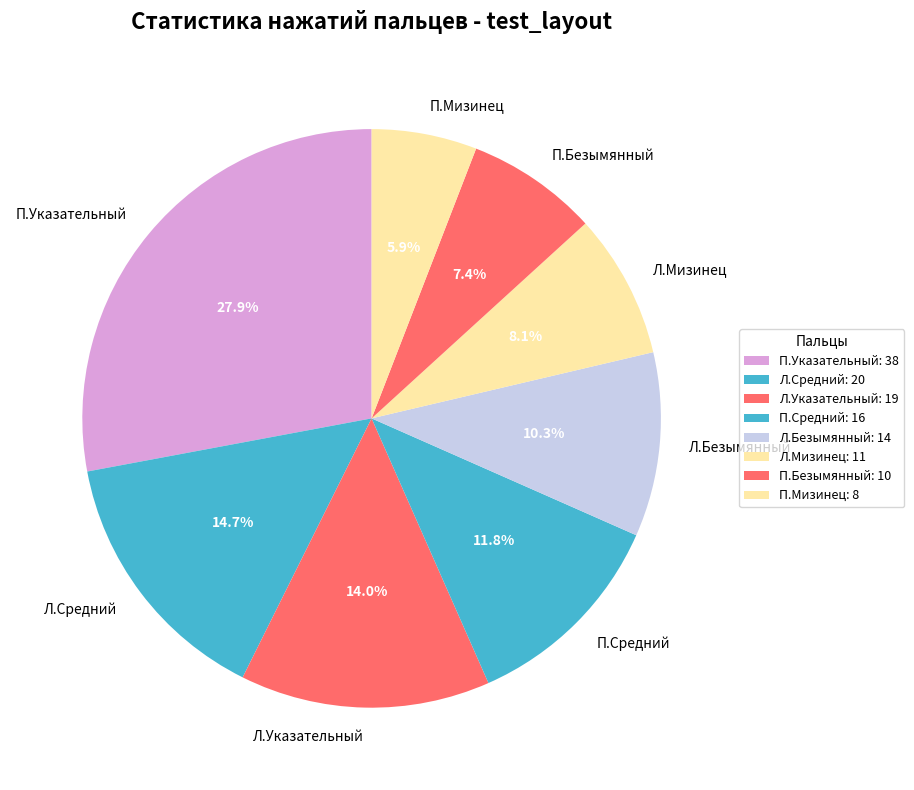
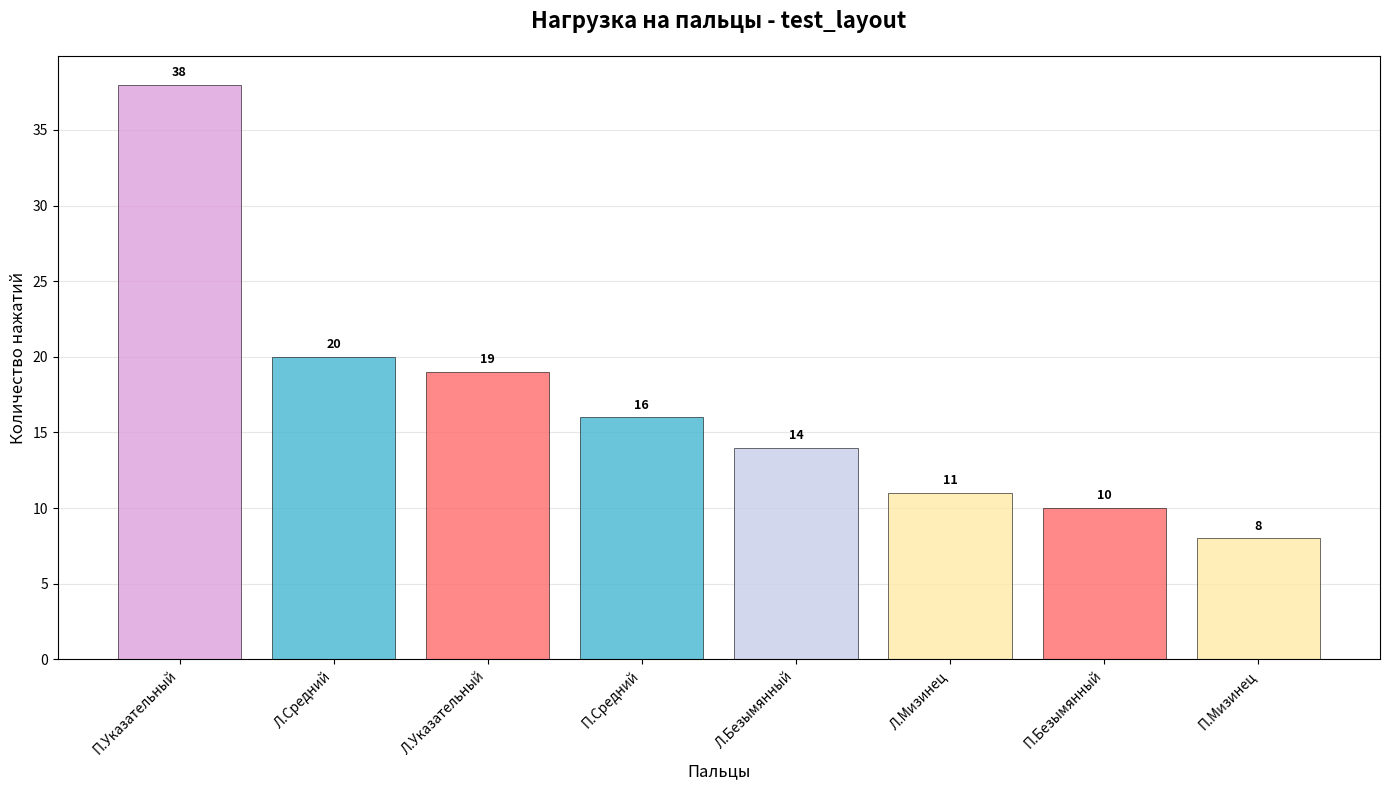
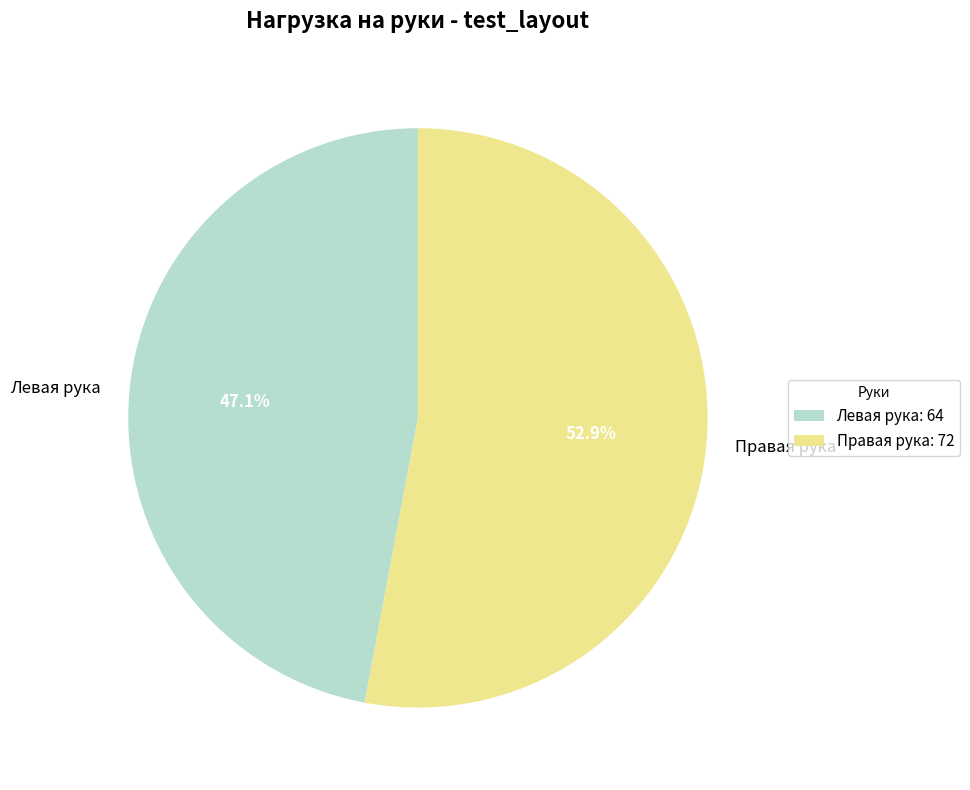
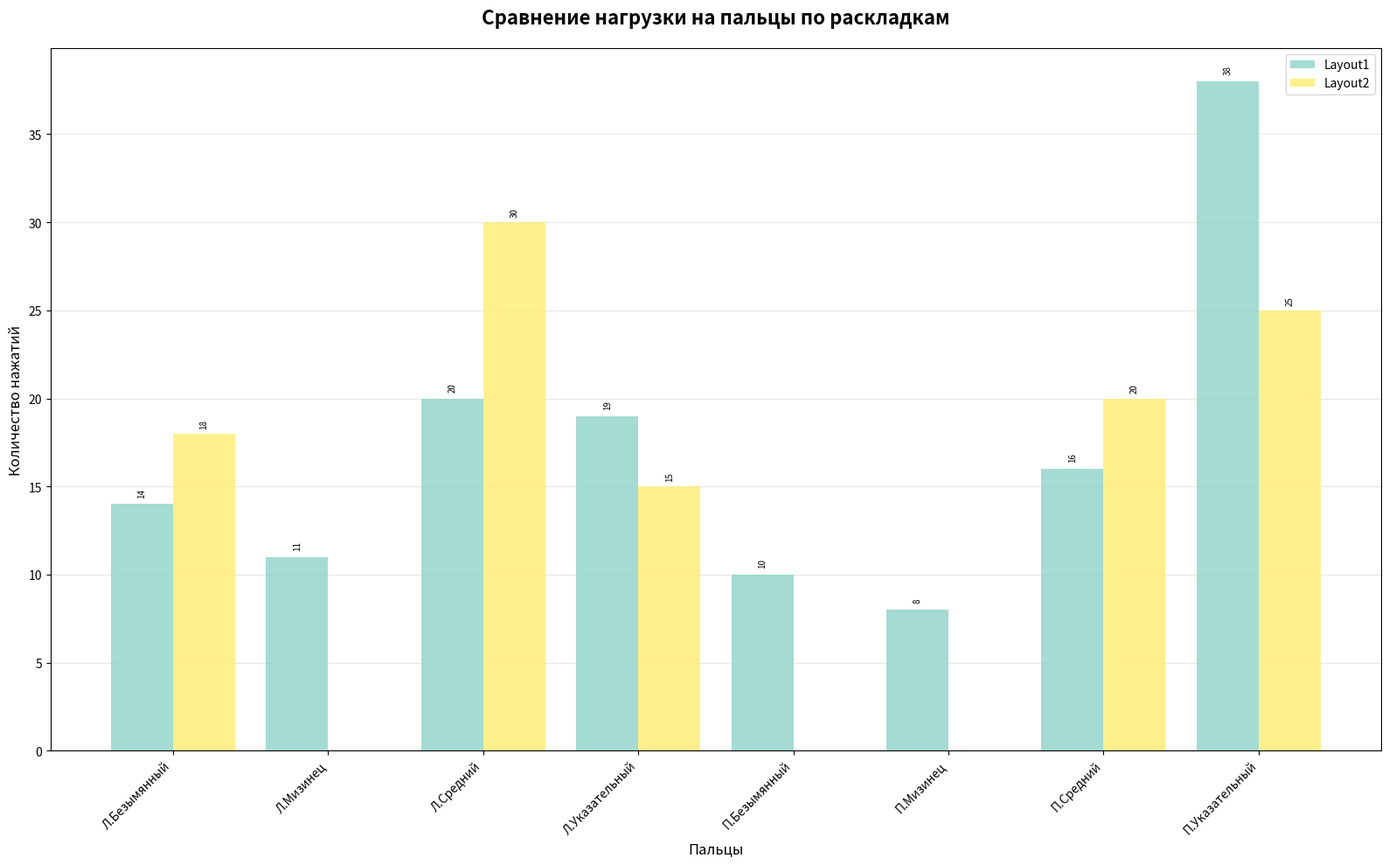

Write the Python code that produced these figures, in order.
#!/usr/bin/env python3
"""
Модуль для создания графиков статистики пальцев на основе реальных данных анализа
"""

import matplotlib.pyplot as plt
import numpy as np
from typing import Dict, List, Optional
import os
from datetime import datetime

# Константы цветов
FINGER_COLORS = {
    'pb': '#FF6B6B',  # Красный - левый большой
    'rb': '#4ECDC4',  # Бирюзовый - правый большой  
    'ps': '#45B7D1',  # Синий - левый указательный
    'rs': '#96CEB4',  # Зеленый - правый указательный
    'pm': '#FFEAA7',  # Желтый - левый средний
    'rm': '#DDA0DD',  # Сиреневый - правый средний
    'pr': '#FFB347',  # Оранжевый - левый безымянный
    'rr': '#F8BBD9',  # Розовый - правый безымянный
    'pl': '#C7CEEA',  # Лавандовый - левый мизинец
    'rl': '#B4E7CE',  # Мятный - правый мизинец
    'bl': '#A8E6CF',  # Светло-зеленый - пробел (большие пальцы)
    
    # Дополнительные коды пальцев из примеров
    'ly': '#FF6B6B',  # левый указательный
    'ry': '#96CEB4',  # правый указательный
    'lm': '#FFEAA7',  # левый средний
    'ls': '#45B7D1',  # левый указательный (альтернативный)
    'py': '#DDA0DD',  # правый средний (альтернативный)
    'lb': '#C7CEEA',  # левый безымянный
}

# Маппинг кодов пальцев на понятные названия
# Логика: первая буква = рука (l-левая, p-правая), вторая = палец (y-указательный, s-средний, b-безымянный, m-мизинец)
FINGER_NAMES = {
    # Левая рука (l префикс)
    'ly': 'Л.Указательный',
    'ls': 'Л.Средний', 
    'lb': 'Л.Безымянный',
    'lm': 'Л.Мизинец',
    
    # Правая рука (p префикс)
    'py': 'П.Указательный',
    'ps': 'П.Средний',
    'pb': 'П.Безымянный', 
    'pm': 'П.Мизинец',
    
    # Правая рука (r префикс - альтернативный)
    'ry': 'П.Указательный',
    'rs': 'П.Средний',
    'rb': 'П.Безымянный',
    'rm': 'П.Мизинец',
    
    # Специальные
    'bl': 'Пробел',
}


def create_finger_pie_chart(finger_stats: Dict[str, int], layout_name: str, save_path: str = None) -> str:
    """
    Создает круговую диаграмму статистики пальцев
    
    Args:
        finger_stats: Словарь {finger_code: press_count}
        layout_name: Название раскладки
        save_path: Путь для сохранения (если None, создается автоматически)
    
    Returns:
        str: Путь к сохраненному файлу
    """
    if not finger_stats:
        raise ValueError("Нет данных для построения диаграммы")
    
    # Подготавливаем данные
    fingers = list(finger_stats.keys())
    counts = list(finger_stats.values())
    colors = [FINGER_COLORS.get(finger, '#CCCCCC') for finger in fingers]
    labels = [FINGER_NAMES.get(finger, finger) for finger in fingers]
    
    # Создаем диаграмму
    fig, ax = plt.subplots(figsize=(12, 8))
    
    # Вычисляем проценты
    total = sum(counts)
    percentages = [(count / total * 100) if total > 0 else 0 for count in counts]
    
    # Создаем круговую диаграмму
    wedges, texts, autotexts = ax.pie(
        counts,
        labels=labels,
        colors=colors,
        autopct=lambda pct: f'{pct:.1f}%' if pct > 2 else '',  # Показываем проценты только если > 2%
        startangle=90,
        textprops={'fontsize': 10}
    )
    
    # Улучшаем внешний вид
    for autotext in autotexts:
        autotext.set_color('white')
        autotext.set_fontweight('bold')
    
    ax.set_title(f'Статистика нажатий пальцев - {layout_name}', 
                fontsize=16, fontweight='bold', pad=20)
    
    # Добавляем легенду с количеством нажатий
    legend_labels = [f'{label}: {count:,}' for label, count in zip(labels, counts)]
    ax.legend(wedges, legend_labels, title="Пальцы", loc="center left", 
             bbox_to_anchor=(1, 0, 0.5, 1), fontsize=9)
    
    plt.tight_layout()
    
    # Сохраняем файл
    if save_path is None:
        os.makedirs('charts/finger_stats', exist_ok=True)
        timestamp = datetime.now().strftime('%Y%m%d_%H%M%S')
        save_path = f'charts/finger_stats/finger_pie_{layout_name}_{timestamp}.png'
    
    plt.savefig(save_path, dpi=300, bbox_inches='tight')
    plt.close()
    
    return save_path


def create_finger_bar_chart(finger_stats: Dict[str, int], layout_name: str, save_path: str = None) -> str:
    """
    Создает столбчатую диаграмму статистики пальцев
    
    Args:
        finger_stats: Словарь {finger_code: press_count}
        layout_name: Название раскладки
        save_path: Путь для сохранения
    
    Returns:
        str: Путь к сохраненному файлу
    """
    if not finger_stats:
        raise ValueError("Нет данных для построения диаграммы")
    
    # Сортируем по количеству нажатий (по убыванию)
    sorted_items = sorted(finger_stats.items(), key=lambda x: x[1], reverse=True)
    fingers = [item[0] for item in sorted_items]
    counts = [item[1] for item in sorted_items]
    colors = [FINGER_COLORS.get(finger, '#CCCCCC') for finger in fingers]
    labels = [FINGER_NAMES.get(finger, finger) for finger in fingers]
    
    # Создаем диаграмму
    fig, ax = plt.subplots(figsize=(14, 8))
    
    bars = ax.bar(labels, counts, color=colors, alpha=0.8, edgecolor='black', linewidth=0.5)
    
    # Добавляем значения на столбцы
    for bar, count in zip(bars, counts):
        height = bar.get_height()
        ax.text(bar.get_x() + bar.get_width()/2., height + max(counts) * 0.01,
                f'{count:,}', ha='center', va='bottom', fontsize=9, fontweight='bold')
    
    ax.set_title(f'Нагрузка на пальцы - {layout_name}', 
                fontsize=16, fontweight='bold', pad=20)
    ax.set_xlabel('Пальцы', fontsize=12)
    ax.set_ylabel('Количество нажатий', fontsize=12)
    
    # Поворачиваем подписи по оси X
    plt.xticks(rotation=45, ha='right')
    
    # Добавляем сетку
    ax.grid(True, alpha=0.3, axis='y')
    ax.set_axisbelow(True)
    
    plt.tight_layout()
    
    # Сохраняем файл
    if save_path is None:
        os.makedirs('charts/finger_stats', exist_ok=True)
        timestamp = datetime.now().strftime('%Y%m%d_%H%M%S')
        save_path = f'charts/finger_stats/finger_bar_{layout_name}_{timestamp}.png'
    
    plt.savefig(save_path, dpi=300, bbox_inches='tight')
    plt.close()
    
    return save_path


def create_finger_comparison_chart(layouts_stats: Dict[str, Dict[str, int]], save_path: str = None) -> str:
    """
    Создает сравнительную диаграмму статистики пальцев для нескольких раскладок
    
    Args:
        layouts_stats: Словарь {layout_name: {finger_code: press_count}}
        save_path: Путь для сохранения
    
    Returns:
        str: Путь к сохраненному файлу
    """
    if not layouts_stats:
        raise ValueError("Нет данных для сравнения")
    
    # Собираем все уникальные пальцы
    all_fingers = set()
    for stats in layouts_stats.values():
        all_fingers.update(stats.keys())
    
    all_fingers = sorted(list(all_fingers))
    finger_labels = [FINGER_NAMES.get(finger, finger) for finger in all_fingers]
    
    # Подготавливаем данные для каждой раскладки
    layout_names = list(layouts_stats.keys())
    n_layouts = len(layout_names)
    n_fingers = len(all_fingers)
    
    # Создаем диаграмму
    fig, ax = plt.subplots(figsize=(16, 10))
    
    # Ширина столбцов и позиции
    bar_width = 0.8 / n_layouts
    index = np.arange(n_fingers)
    
    colors = plt.cm.Set3(np.linspace(0, 1, n_layouts))
    
    # Рисуем столбцы для каждой раскладки
    for i, layout_name in enumerate(layout_names):
        stats = layouts_stats[layout_name]
        counts = [stats.get(finger, 0) for finger in all_fingers]
        
        offset = (i - n_layouts/2 + 0.5) * bar_width
        bars = ax.bar(index + offset, counts, bar_width, 
                     label=layout_name, color=colors[i], alpha=0.8)
        
        # Добавляем значения на столбцы (только если они не слишком маленькие)
        max_count = max(counts) if counts else 0
        for bar, count in zip(bars, counts):
            if count > max_count * 0.05:  # Показываем только если больше 5% от максимума
                height = bar.get_height()
                ax.text(bar.get_x() + bar.get_width()/2., height + max_count * 0.01,
                       f'{count:,}', ha='center', va='bottom', fontsize=7, rotation=90)
    
    ax.set_title('Сравнение нагрузки на пальцы по раскладкам', 
                fontsize=16, fontweight='bold', pad=20)
    ax.set_xlabel('Пальцы', fontsize=12)
    ax.set_ylabel('Количество нажатий', fontsize=12)
    ax.set_xticks(index)
    ax.set_xticklabels(finger_labels, rotation=45, ha='right')
    
    # Добавляем легенду
    ax.legend(loc='upper right')
    
    # Добавляем сетку
    ax.grid(True, alpha=0.3, axis='y')
    ax.set_axisbelow(True)
    
    plt.tight_layout()
    
    # Сохраняем файл
    if save_path is None:
        os.makedirs('charts/finger_stats', exist_ok=True)
        timestamp = datetime.now().strftime('%Y%m%d_%H%M%S')
        save_path = f'charts/finger_stats/finger_comparison_{timestamp}.png'
    
    plt.savefig(save_path, dpi=300, bbox_inches='tight')
    plt.close()
    
    return save_path


def create_hand_load_pie_chart(finger_stats: Dict[str, int], layout_name: str, save_path: str = None) -> str:
    """
    Создает круговую диаграмму нагрузки на руки (левая/правая)
    
    Args:
        finger_stats: Словарь {finger_code: press_count}
        layout_name: Название раскладки
        save_path: Путь для сохранения
    
    Returns:
        str: Путь к сохраненному файлу
    """
    if not finger_stats:
        raise ValueError("Нет данных для построения диаграммы")
    
    # Разделяем на левую и правую руку
    # Логика: первая буква = рука (l-левая, p-правая), вторая = палец (y-указательный, s-средний, b-безымянный, m-мизинец)
    left_hand = 0
    right_hand = 0
    both_hands = 0
    
    for finger, count in finger_stats.items():
        if '+' in finger:  # Двуручные комбинации (например, "lb+pm")
            both_hands += count
        elif finger == 'bl':  # Пробел (обе руки)
            both_hands += count
        elif len(finger) >= 2:
            first_char = finger[0].lower()
            if first_char == 'l':  # Левая рука (ly, ls, lb, lm, etc.)
                left_hand += count
            elif first_char == 'p':  # Правая рука (py, ps, pb, pm, etc.)
                right_hand += count
            elif first_char == 'r':  # Правая рука (ry, rs, rb, rm, etc.) - альтернативный код
                right_hand += count
            else:
                # Неизвестный код, относим к обеим рукам
                both_hands += count
        else:
            # Односимвольные коды относим к обеим рукам
            both_hands += count
    
    # Создаем диаграмму
    values = [left_hand, right_hand, both_hands]
    labels = ['Левая рука', 'Правая рука', 'Обе руки']
    colors = ['#B5DECF', '#EEE78E', '#E383EF']
    
    fig, ax = plt.subplots(figsize=(10, 8))
    
    # Убираем нулевые значения
    non_zero_data = [(val, label, color) for val, label, color in zip(values, labels, colors) if val > 0]
    if not non_zero_data:
        raise ValueError("Все значения равны нулю")
    
    values, labels, colors = zip(*non_zero_data)
    
    wedges, texts, autotexts = ax.pie(
        values,
        labels=labels,
        colors=colors,
        autopct='%1.1f%%',
        startangle=90,
        textprops={'fontsize': 12}
    )
    
    # Улучшаем внешний вид
    for autotext in autotexts:
        autotext.set_color('white')
        autotext.set_fontweight('bold')
    
    ax.set_title(f'Нагрузка на руки - {layout_name}', 
                fontsize=16, fontweight='bold', pad=20)
    
    # Добавляем легенду с количеством нажатий
    legend_labels = [f'{label}: {count:,}' for label, count in zip(labels, values)]
    ax.legend(wedges, legend_labels, title="Руки", loc="center left", 
             bbox_to_anchor=(1, 0, 0.5, 1), fontsize=11)
    
    plt.tight_layout()
    
    # Сохраняем файл
    if save_path is None:
        os.makedirs('charts/finger_stats', exist_ok=True)
        timestamp = datetime.now().strftime('%Y%m%d_%H%M%S')
        save_path = f'charts/finger_stats/hand_load_{layout_name}_{timestamp}.png'
    
    plt.savefig(save_path, dpi=300, bbox_inches='tight')
    plt.close()
    
    return save_path


# Пример использования (для тестирования)
if __name__ == "__main__":
    # Тестовые данные
    test_finger_stats = {
        'py': 38,
        'ls': 20, 
        'ly': 19,
        'ps': 16,
        'lb': 14,
        'lm': 11,
        'pb': 10,
        'pm': 8
    }
    
    test_layout_name = "test_layout"
    
    # Создаем папку для тестов
    os.makedirs('charts/finger_stats', exist_ok=True)
    
    try:
        # Тестируем круговую диаграмму
        pie_path = create_finger_pie_chart(test_finger_stats, test_layout_name)
        print(f"✅ Круговая диаграмма создана: {pie_path}")
        
        # Тестируем столбчатую диаграмму
        bar_path = create_finger_bar_chart(test_finger_stats, test_layout_name)
        print(f"✅ Столбчатая диаграмма создана: {bar_path}")
        
        # Тестируем диаграмму нагрузки на руки
        hand_path = create_hand_load_pie_chart(test_finger_stats, test_layout_name)
        print(f"✅ Диаграмма нагрузки на руки создана: {hand_path}")
        
        # Тестируем сравнительную диаграмму
        test_comparison_data = {
            "Layout1": test_finger_stats,
            "Layout2": {'py': 25, 'ls': 30, 'ly': 15, 'ps': 20, 'lb': 18}
        }
        comp_path = create_finger_comparison_chart(test_comparison_data)
        print(f"✅ Сравнительная диаграмма создана: {comp_path}")
        
    except Exception as e:
        print(f"❌ Ошибка при создании графиков: {e}")
